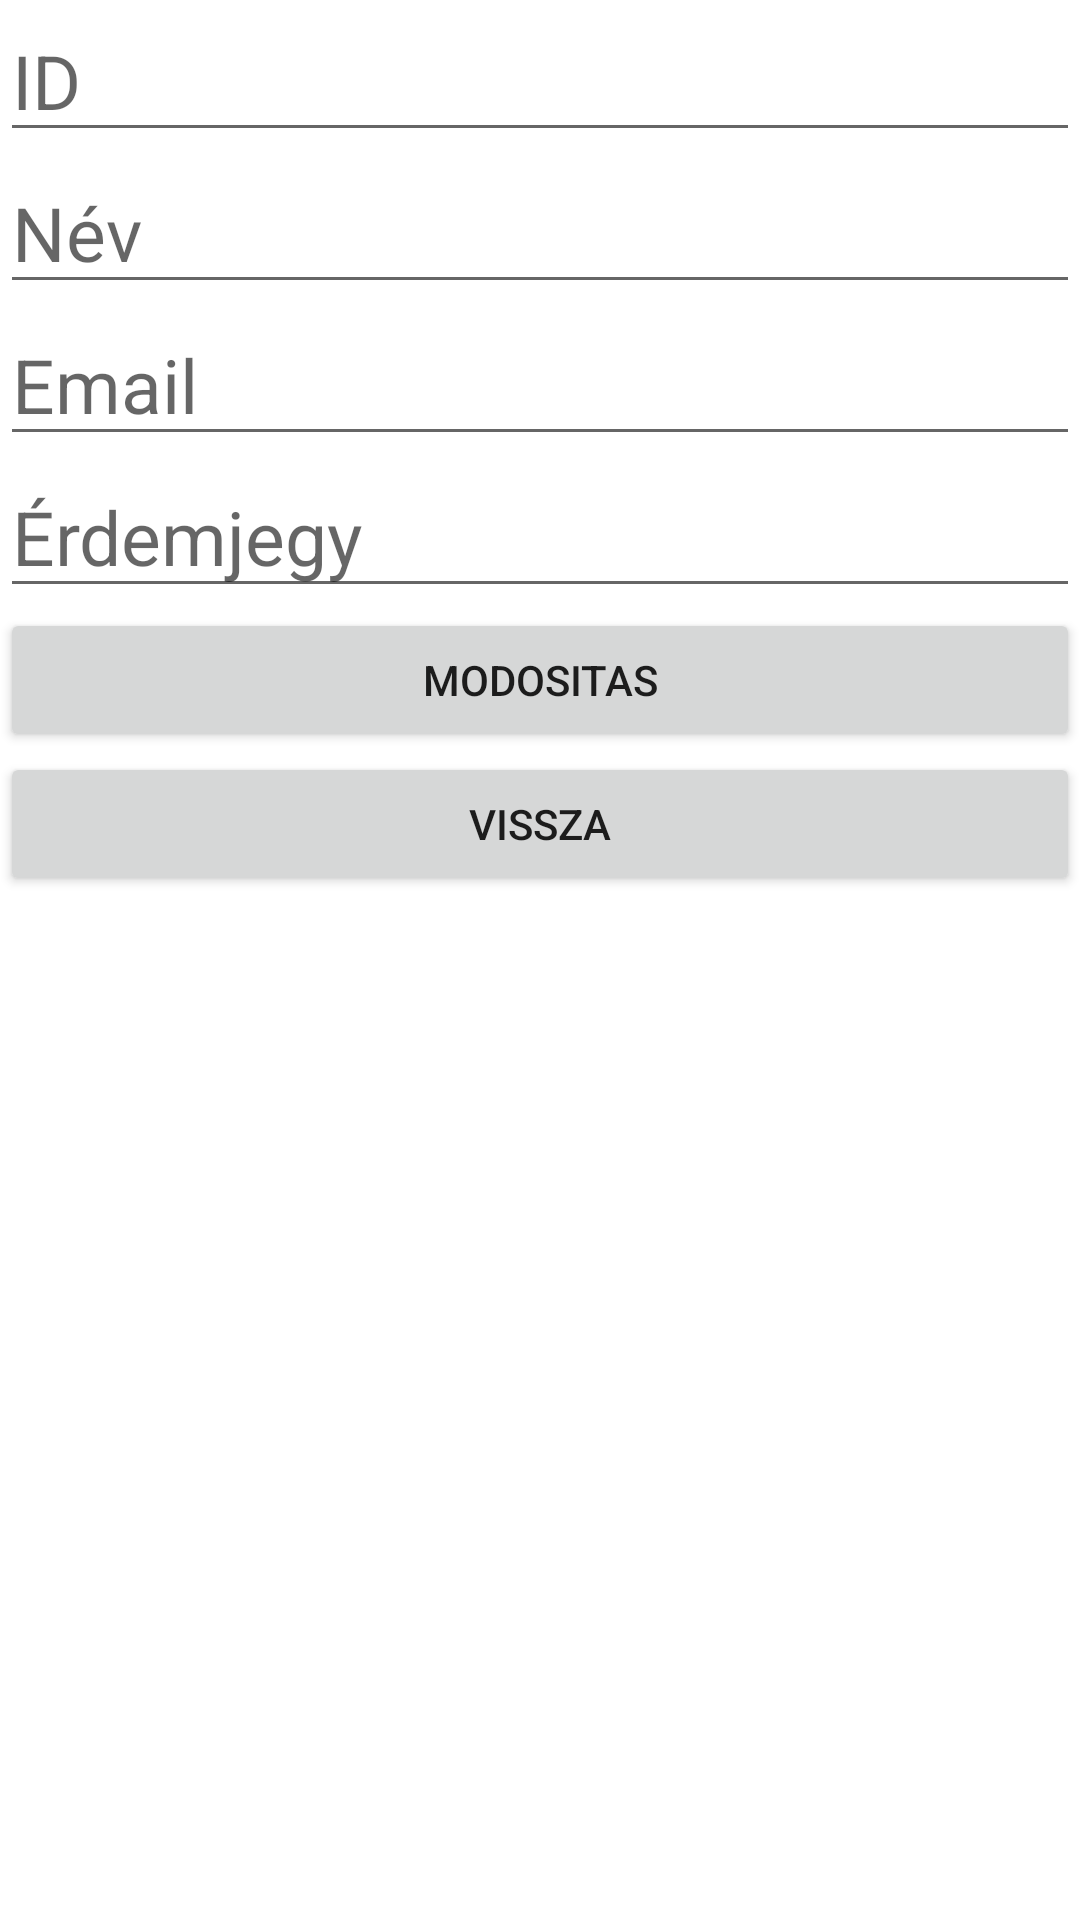

Reconstruct the res/layout file that produces this screen, plus the resources it refers to.
<!-- AndroidManifest.xml: application theme Theme.AdatbazisKEzeles -->
<!-- res/layout/activity_modosit.xml -->
<?xml version="1.0" encoding="utf-8"?>
<LinearLayout xmlns:android="http://schemas.android.com/apk/res/android"
    xmlns:app="http://schemas.android.com/apk/res-auto"
    xmlns:tools="http://schemas.android.com/tools"
    android:layout_width="match_parent"
    android:layout_height="match_parent"
    tools:context=".ModositActivity"
    android:orientation="vertical">


    <EditText
        android:layout_width="match_parent"
        android:layout_height="wrap_content"
        android:textSize="25sp"
        android:hint="ID"
        android:id="@+id/edittext_id_modosit"
        android:inputType="number"
        />

    <EditText
        android:layout_width="match_parent"
        android:layout_height="wrap_content"
        android:textSize="25sp"
        android:hint="Név"
        android:id="@+id/edittext_nev_modosit"
        />
    <EditText
        android:layout_width="match_parent"
        android:layout_height="wrap_content"
        android:textSize="25sp"
        android:hint="Email"
        android:id="@+id/edittext_email_modosit"
        android:inputType="textEmailAddress"
        />
    <EditText
        android:layout_width="match_parent"
        android:layout_height="wrap_content"
        android:textSize="25sp"
        android:hint="Érdemjegy"
        android:id="@+id/edittext_erdemjegy_modosit"
        android:inputType="number"
        android:maxLength="1"
        />
    <Button
        android:layout_width="match_parent"
        android:layout_height="wrap_content"
        android:text="Modositas"
        android:id="@+id/btn_modosit"
        />

    <Button
        android:layout_width="match_parent"
        android:layout_height="wrap_content"
        android:text="Vissza"
        android:id="@+id/btn_vissza_modosit"
        />
</LinearLayout>
<!-- resources referenced by this layout -->
<resources>
  <style name="Theme.AdatbazisKEzeles" parent="Theme.MaterialComponents.DayNight.DarkActionBar">
          
          <item name="colorPrimary">@color/purple_500</item>
          <item name="colorPrimaryVariant">@color/purple_700</item>
          <item name="colorOnPrimary">@color/white</item>
          
          <item name="colorSecondary">@color/teal_200</item>
          <item name="colorSecondaryVariant">@color/teal_700</item>
          <item name="colorOnSecondary">@color/black</item>
          
          <item name="android:statusBarColor" tools:targetApi="l">?attr/colorPrimaryVariant</item>
          
      </style>
  <!-- not gathered from this repository: default colours our renderer supplied (Android Studio template values) -->
  <color name="purple_500">#FF6200EE</color>
  <color name="purple_700">#FF3700B3</color>
  <color name="teal_200">#FF03DAC5</color>
  <color name="teal_700">#FF018786</color>
  <color name="black">#FF000000</color>
  <color name="white">#FFFFFFFF</color>
</resources>
